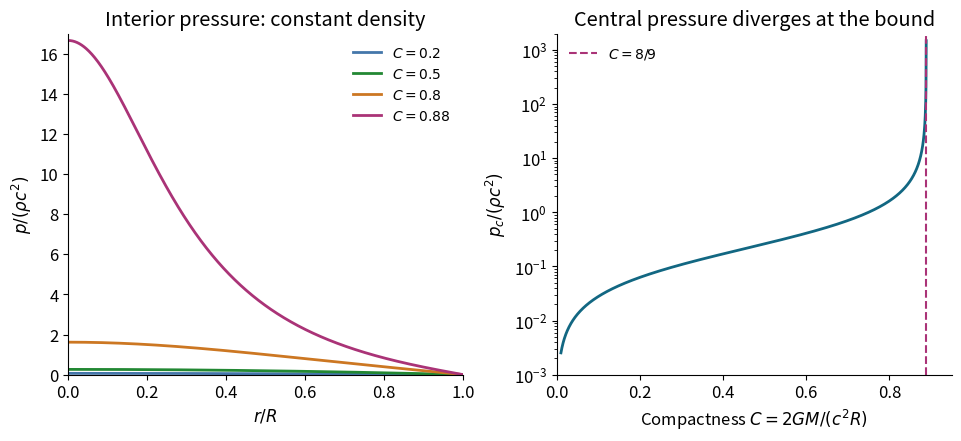

Write Python code to recreate this figure. (Note: this script raises an exception after producing the figure.)
"""Original pressure profiles of the constant-density interior solution."""
from pathlib import Path
import numpy as np
import matplotlib
matplotlib.use('Agg')
import matplotlib.pyplot as plt

def pressure_ratio(x,C):
    s=np.sqrt(1-C*np.asarray(x)**2)
    sr=np.sqrt(1-C)
    return (s-sr)/(3*sr-s)

plt.rcParams.update({'font.size':12,'axes.spines.top':False,'axes.spines.right':False})
fig,axes=plt.subplots(1,2,figsize=(9.5,4.3),layout='constrained')
x=np.linspace(0,1,700)
for C,col in zip([.2,.5,.8,.88],['#4477aa','#228833','#cc7722','#aa3377']):
    axes[0].plot(x,pressure_ratio(x,C),label=rf'$C={C:g}$',lw=2,color=col)
axes[0].set(xlabel=r'$r/R$',ylabel=r'$p/(\rho c^2)$',title='Interior pressure: constant density',xlim=(0,1),ylim=(0,17))
axes[0].legend(frameon=False,fontsize=10)
C=np.linspace(.01,8/9-1e-4,1500)
axes[1].semilogy(C,pressure_ratio(0,C),color='#126782',lw=2)
axes[1].axvline(8/9,color='#aa3377',ls='--',label=r'$C=8/9$')
axes[1].set(xlabel=r'Compactness $C=2GM/(c^2R)$',ylabel=r'$p_c/(\rho c^2)$',title='Central pressure diverges at the bound',xlim=(0,.95),ylim=(.001,2000))
axes[1].legend(frameon=False,fontsize=10)
fig.savefig(Path.cwd()/Path(__file__).with_suffix('.png').name,dpi=150,facecolor='white',transparent=False)
